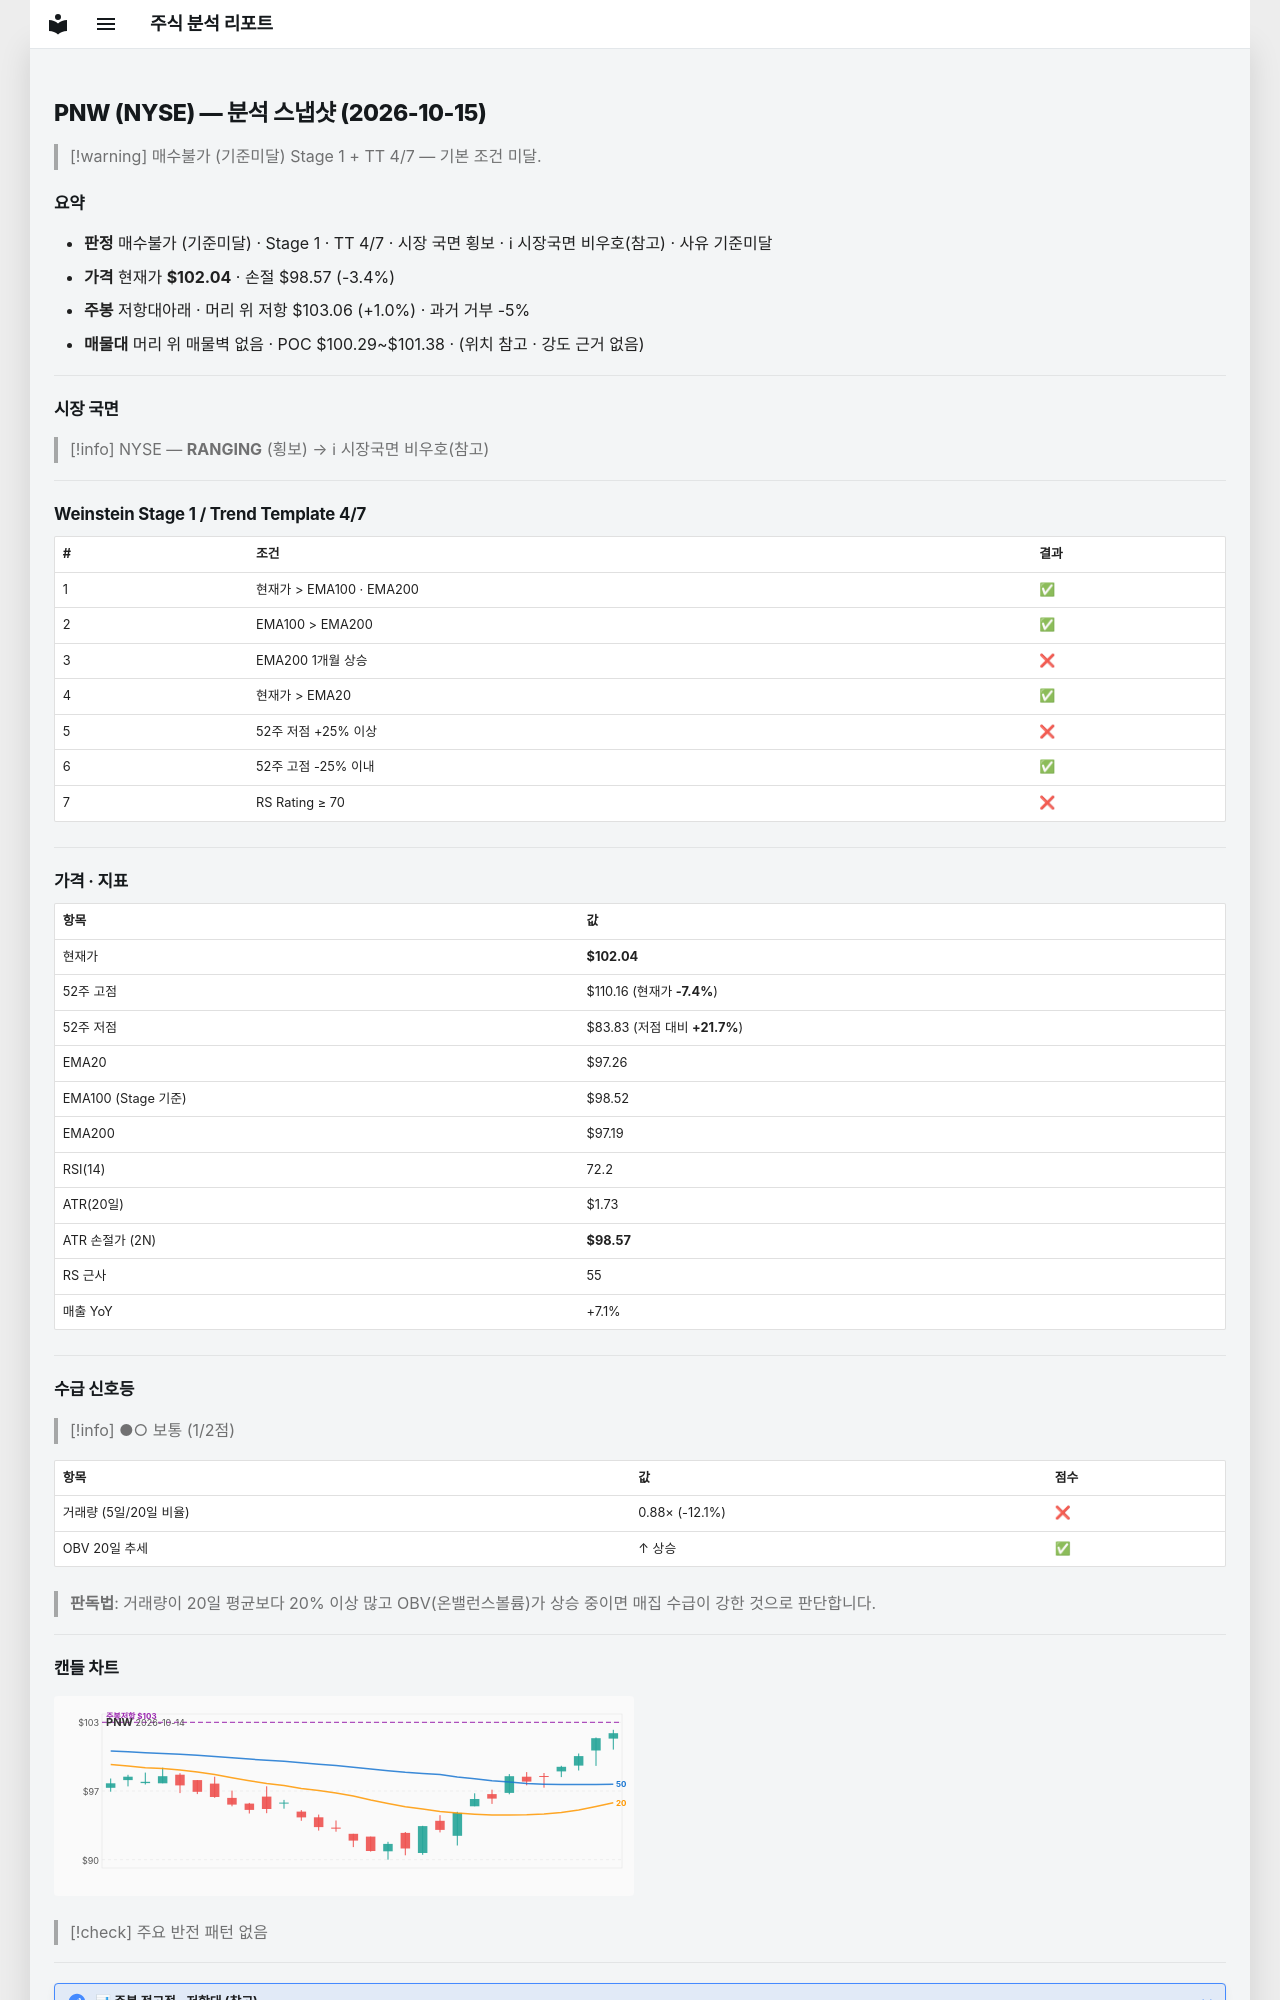

repository: soloandco/stock-reports · page: snapshots/PNW-2026-10-15/index.html · generator: mkdocs

---
type: analysis-snapshot
title: PNW 분석 스냅샷
ticker: PNW
market: NYSE
created: 2026-10-15
updated: 2026-10-15
bar-date: 2026-10-14
verdict: 매수불가
verdict-reason: 기준미달
real-rr: 0.29
sma50-gap-pct: 4.9
weekly-position: 저항대아래
weekly-overhead-price: 103.06
weekly-overhead-pct: 1.0
stage: 1
trend-template-score: 4
tt-max: 7
ma-set: ema-20-100-200
price: 102.04000091552734
stop-price: 98.57372624117116
market-regime: RANGING
supply-demand-score: 1/2
supply-demand-label: 보통
status: tracking
tags:
  - stock-agent
  - watchlist
  - PNW
  - analysis
related:
  - "[[analysis-template]]"
---

# PNW (NYSE) — 분석 스냅샷 (2026-10-15)

> [!warning] 매수불가 (기준미달)
> Stage 1 + TT 4/7 — 기본 조건 미달.

## 요약

- **판정** 매수불가 (기준미달) · Stage 1 · TT 4/7 · 시장 국면 횡보 · ℹ 시장국면 비우호(참고) · 사유 기준미달
- **가격** 현재가 **$102.04** · 손절 $98.57 (-3.4%)
- **주봉** 저항대아래 · 머리 위 저항 $103.06 (+1.0%) · 과거 거부 -5%
- **매물대** 머리 위 매물벽 없음 · POC $100.29~$101.38 · (위치 참고 · 강도 근거 없음)

---

## 시장 국면

> [!info] NYSE — **RANGING** (횡보) → ℹ 시장국면 비우호(참고)

---

## Weinstein Stage 1 / Trend Template 4/7

| # | 조건 | 결과 |
|---|------|------|
| 1 | 현재가 > EMA100 · EMA200 | ✅ |
| 2 | EMA100 > EMA200 | ✅ |
| 3 | EMA200 1개월 상승 | ❌ |
| 4 | 현재가 > EMA20 | ✅ |
| 5 | 52주 저점 +25% 이상 | ❌ |
| 6 | 52주 고점 -25% 이내 | ✅ |
| 7 | RS Rating ≥ 70 | ❌ |

---

## 가격 · 지표

| 항목 | 값 |
|------|---|
| 현재가 | **$102.04** |
| 52주 고점 | $110.16 (현재가 **-7.4%**) |
| 52주 저점 | $83.83 (저점 대비 **+21.7%**) |
| EMA20 | $97.26 |
| EMA100 (Stage 기준) | $98.52 |
| EMA200 | $97.19 |
| RSI(14) | 72.2 |
| ATR(20일) | $1.73 |
| ATR 손절가 (2N) | **$98.57** |
| RS 근사 | 55 |
| 매출 YoY | +7.1% |

---
## 수급 신호등

> [!info] ●○ 보통 (1/2점)

| 항목 | 값 | 점수 |
|------|------|------|
| 거래량 (5일/20일 비율) | 0.88× (-12.1%) | ❌ |
| OBV 20일 추세 | ↑ 상승 | ✅ |

> **판독법**: 거래량이 20일 평균보다 20% 이상 많고 OBV(온밸런스볼륨)가 상승 중이면 매집 수급이 강한 것으로 판단합니다.

---
